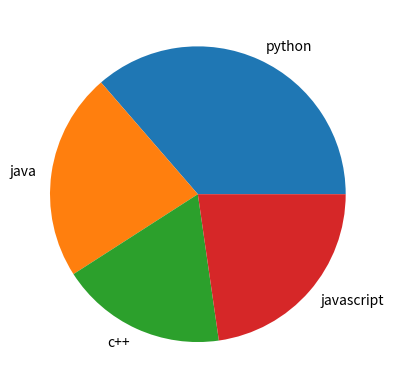

Generate this figure with matplotlib:
import matplotlib.pyplot as plt
import numpy as np
labels=["python","java","c++","javascript"]
sizes=[40,25,20,25]

plt.pie(sizes,labels=labels)
plt.show()
